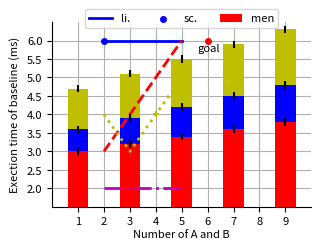

Reproduce this figure in Python.
'''
Plot a scientific figure, in 3.2 inch width, and polish it for the CS conferences.
Usage:
$ python3 plot_3_2_inch.py

[redacted]
'''

import numpy as np
import matplotlib.pyplot as plt

plt.figure(figsize=(3.2, 2.4), dpi=300)
plt.gca().set_position([0.15, 0.15, 0.81, 0.77])
plt.gca().spines['top'].set_color('none')
plt.gca().spines['right'].set_color('none')
plt.gca().set_xlabel('Number of A and B', fontsize=8)  # <=15 chacters
plt.gca().xaxis.set_label_coords(0.5, -0.12)
plt.gca().set_xlim([0, 10])
plt.gca().set_xticks(np.arange(1, 10))
plt.gca().set_xticklabels(labels=[str(x) for x in np.arange(1, 10)], fontsize=8)

plt.gca().set_ylabel('Exection time of baseline (ms)', fontsize=8)
plt.gca().yaxis.set_label_coords(-0.12, 0.5)
plt.gca().set_ylim([1.5, 6.5])
plt.gca().set_yticks(np.arange(2, 6.1, 0.5))
plt.gca().set_yticklabels(labels=[str(x) for x in np.arange(2, 6.1, 0.5)], fontsize=8)
plt.gca().set_axisbelow(True)
plt.grid()

# Draw lines
plt.plot([2, 3, 4, 5], [6, 6, 6, 6], c='b', linestyle='-', lw=2, label='li.')
plt.plot([2, 3, 4, 5], [3, 4, 5, 6], c='r', linestyle='--', lw=2)
plt.plot([2, 3, 4, 5], [4, 3, 4, 5], c ='y', linestyle=':', lw=2)
plt.plot([2, 3, 4, 5], [2, 2, 2, 2], c ='m', linestyle='-.', lw=2)

# Draw scatters
plt.scatter(2, 6, c='b', marker='o', s=16, label='sc.')
plt.scatter(3, 5, c='r', marker='s', s=16)
plt.scatter(4, 4, c='y', marker='+', s=16)
plt.scatter(5, 3, c='m', marker='x', s=16)

# Draw stacked bars
firstMeans = np.array([1, 1.2, 1.4, 1.6, 1.8]) + 2
firstStd = np.array([0.1, 0.1, 0.1, 0.1, 0.1])
secondMeans =  np.array([0.1, 0.2, 0.3, 0.4, 0.5]) + 0.5
secondStd = np.array([0.1, 0.1, 0.1, 0.1, 0.1])
thirdMeans = np.array([0.1, 0.2, 0.3, 0.4, 0.5]) + 1
thirdStd = np.array([0.1, 0.1, 0.1, 0.1, 0.1])
x = [1, 3, 5, 7, 9]
plt.bar(x, firstMeans, yerr=firstStd, width=0.8, color='r', label='men')
plt.bar(x, secondMeans, yerr=secondStd, bottom=firstMeans, width=0.8, color='b')
plt.bar(x, thirdMeans, yerr=thirdStd, bottom=secondMeans+firstMeans, width=0.8, color='y')

# Circle and text
plt.scatter(6, 6, c='r', marker='o', s=16)
plt.text(5.6, 5.7, 'goal', fontsize=8)

#plt.legend(loc='upper right', fontsize=8)
plt.legend(ncol=3, loc='upper center', bbox_to_anchor=(0.5, 1.10), fontsize=8)
plt.savefig('figure_3_2_inch.png')
#plt.show()
